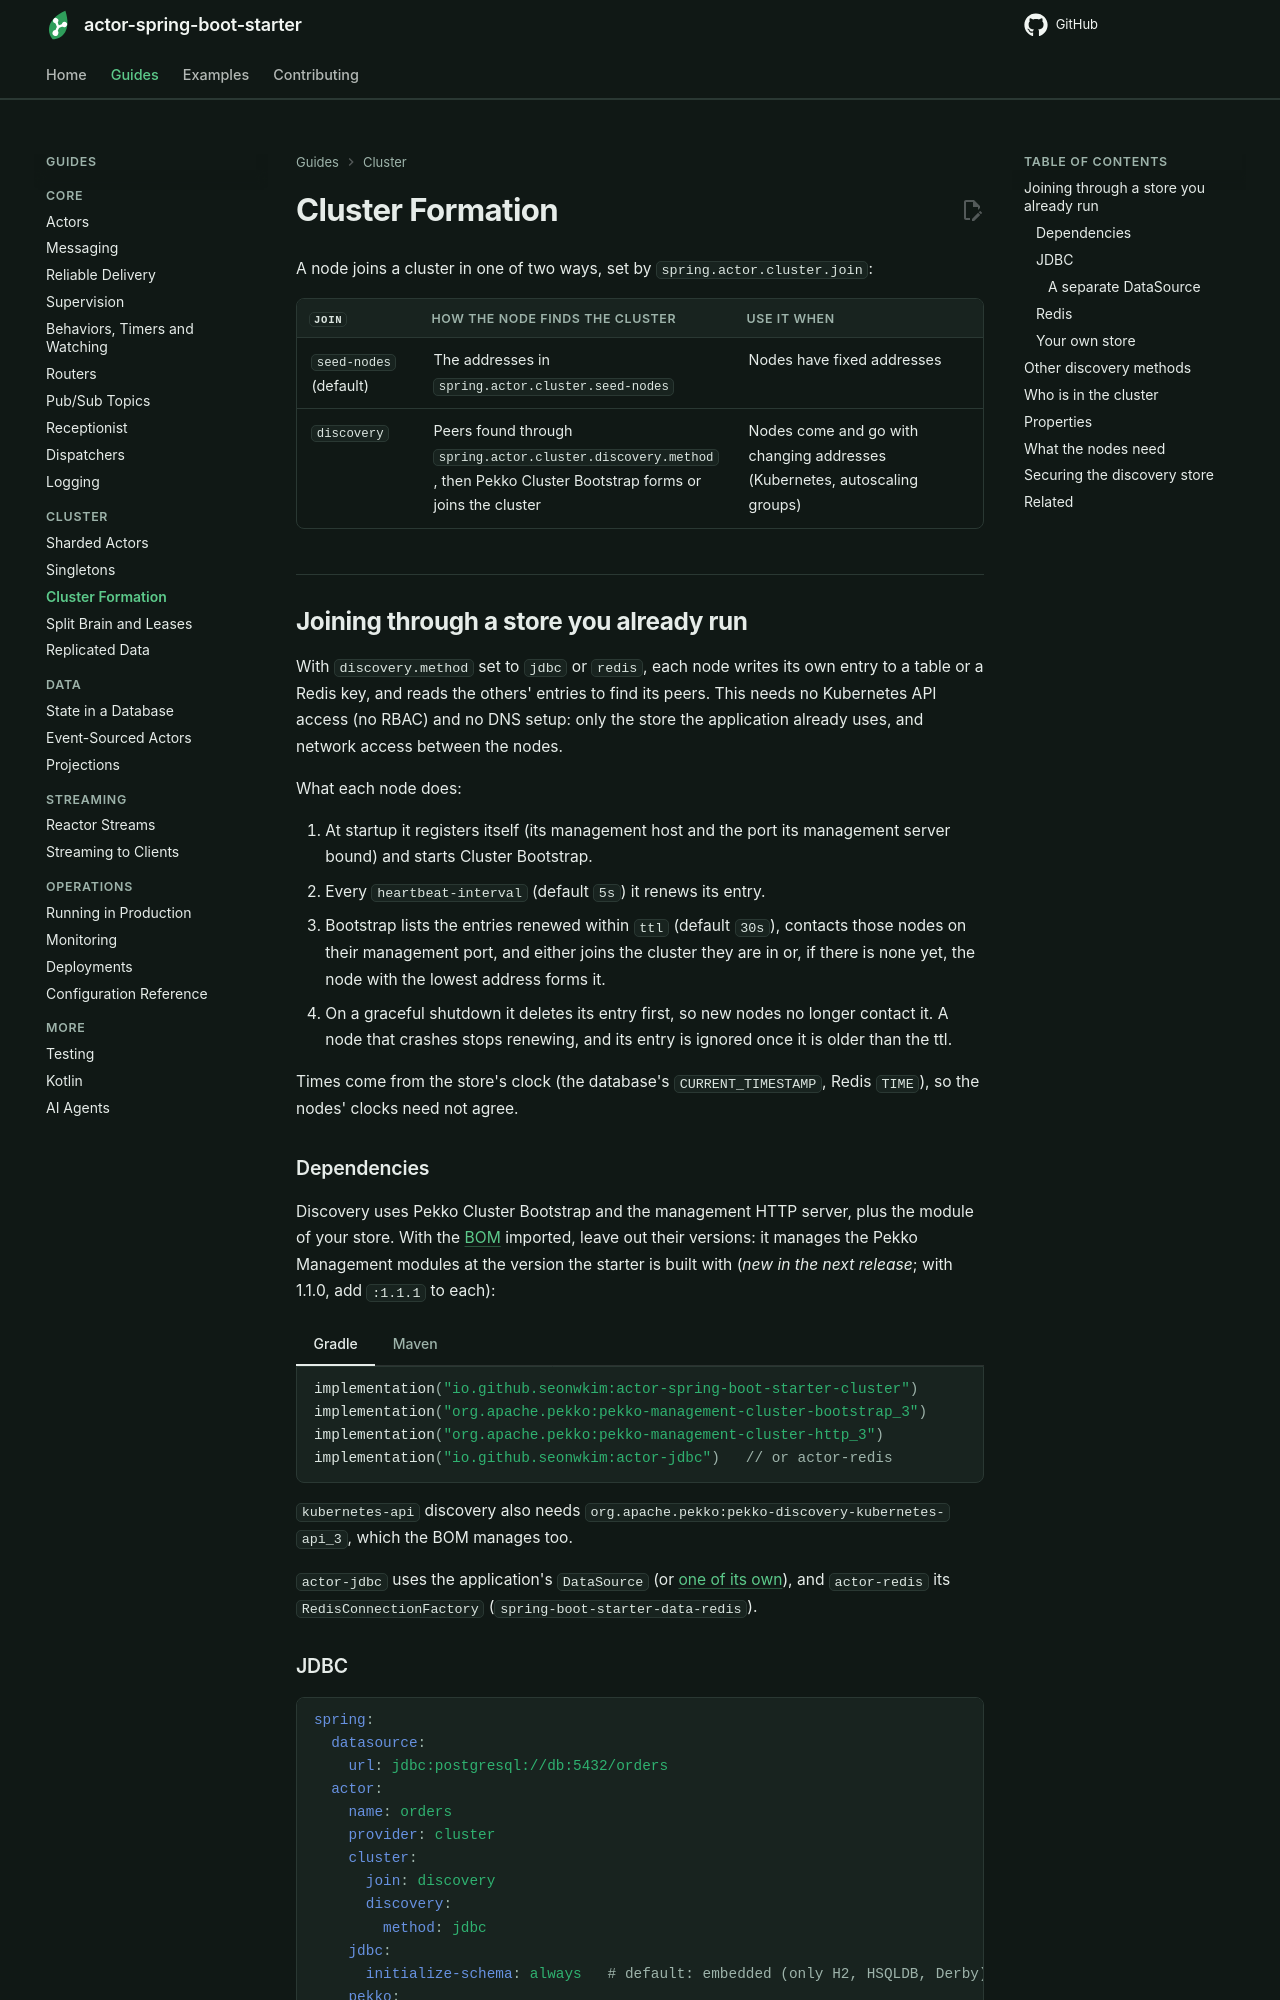

repository: seonWKim/actor-spring-boot-starter · page: guides/cluster/cluster-formation/index.html · generator: mkdocs

# Cluster Formation

A node joins a cluster in one of two ways, set by `spring.actor.cluster.join`:

| `join` | How the node finds the cluster | Use it when |
|---|---|---|
| `seed-nodes` (default) | The addresses in `spring.actor.cluster.seed-nodes` | Nodes have fixed addresses |
| `discovery` | Peers found through `spring.actor.cluster.discovery.method`, then Pekko Cluster Bootstrap forms or joins the cluster | Nodes come and go with changing addresses (Kubernetes, autoscaling groups) |

## Joining through a store you already run

With `discovery.method` set to `jdbc` or `redis`, each node writes its own entry to a table or a Redis key,
and reads the others' entries to find its peers. This needs no Kubernetes API access (no RBAC) and no DNS
setup: only the store the application already uses, and network access between the nodes.

What each node does:

1. At startup it registers itself (its management host and the port its management server bound) and starts
   Cluster Bootstrap.
2. Every `heartbeat-interval` (default `5s`) it renews its entry.
3. Bootstrap lists the entries renewed within `ttl` (default `30s`), contacts those nodes on their management
   port, and either joins the cluster they are in or, if there is none yet, the node with the lowest address
   forms it.
4. On a graceful shutdown it deletes its entry first, so new nodes no longer contact it. A node that crashes
   stops renewing, and its entry is ignored once it is older than the ttl.

Times come from the store's clock (the database's `CURRENT_TIMESTAMP`, Redis `TIME`), so the nodes' clocks
need not agree.

### Dependencies

Discovery uses Pekko Cluster Bootstrap and the management HTTP server, plus the module of your store. With
the [BOM](../../getting-started.md#several-modules-import-the-bom) imported, leave out their versions: it
manages the Pekko Management modules at the version the starter is built with (*new in the next release*;
with 1.1.0, add `:1.1.1` to each):

=== "Gradle"

    ```kotlin
    implementation("io.github.seonwkim:actor-spring-boot-starter-cluster")
    implementation("org.apache.pekko:pekko-management-cluster-bootstrap_3")
    implementation("org.apache.pekko:pekko-management-cluster-http_3")
    implementation("io.github.seonwkim:actor-jdbc")   // or actor-redis
    ```

=== "Maven"

    ```xml
    <dependency>
        <groupId>io.github.seonwkim</groupId>
        <artifactId>actor-spring-boot-starter-cluster</artifactId>
    </dependency>
    <dependency>
        <groupId>org.apache.pekko</groupId>
        <artifactId>pekko-management-cluster-bootstrap_3</artifactId>
    </dependency>
    <dependency>
        <groupId>org.apache.pekko</groupId>
        <artifactId>pekko-management-cluster-http_3</artifactId>
    </dependency>
    <dependency>
        <groupId>io.github.seonwkim</groupId>
        <artifactId>actor-jdbc</artifactId> <!-- or actor-redis -->
    </dependency>
    ```

`kubernetes-api` discovery also needs `org.apache.pekko:pekko-discovery-kubernetes-api_3`, which the BOM
manages too.

`actor-jdbc` uses the application's `DataSource` (or [one of its own](#a-separate-datasource)), and `actor-redis` its `RedisConnectionFactory`
(`spring-boot-starter-data-redis`).
